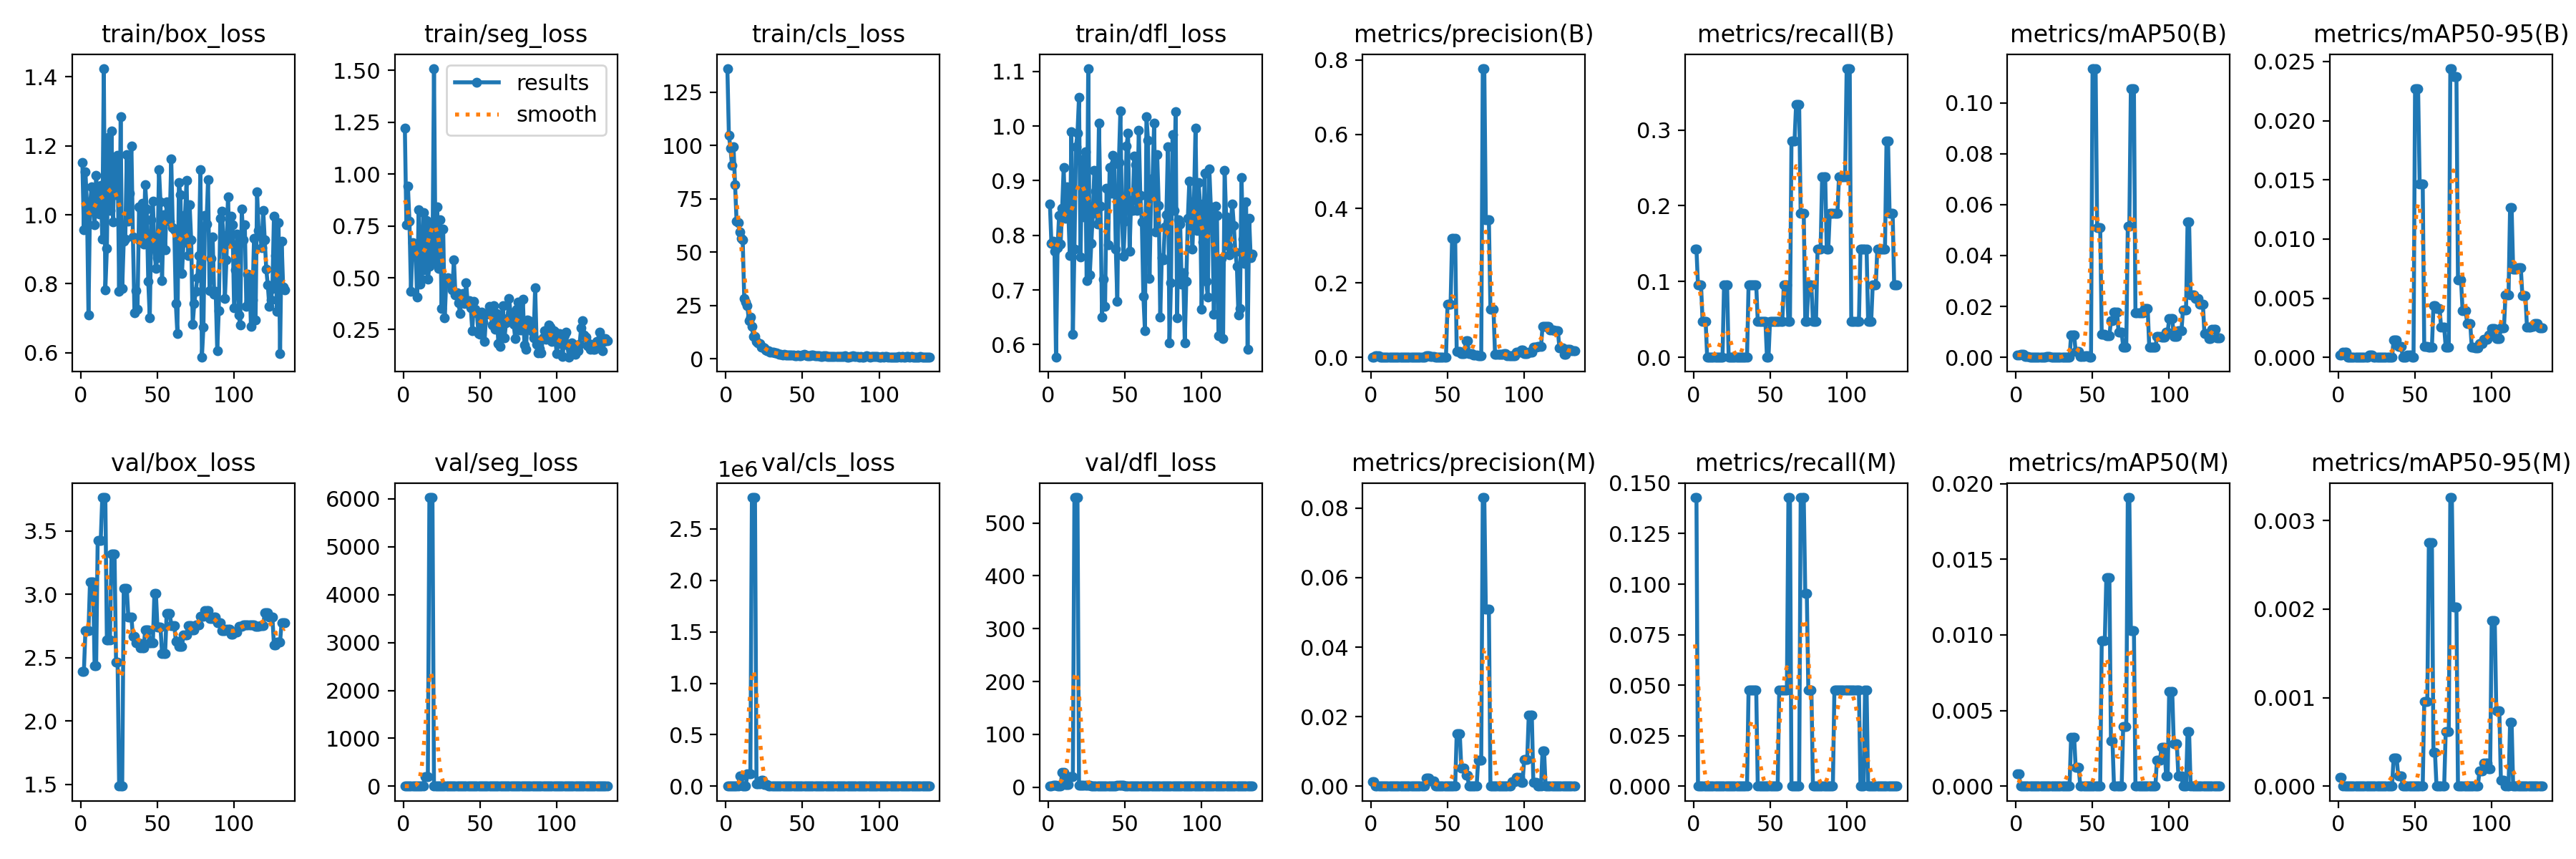

The file beside this chart, header and first rows:
epoch, time, train/box_loss, train/seg_loss, train/cls_loss, train/dfl_loss, metrics/precision(B), metrics/recall(B), metrics/mAP50(B), metrics/mAP50-95(B), metrics/precision(M), metrics/recall(M), metrics/mAP50(M), metrics/mAP50-95(M), val/box_loss, val/seg_loss, val/cls_loss, val/dfl_loss, lr/pg0, lr/pg1, lr/pg2
1, 8.525, 1.153, 1.221, 136, 0.8576, 0.00125, 0.1429, 0.0009, 0.00022, 0.00125, 0.1429, 0.0008, 0.0001, 2.389, 3.281, 93.8, 1.848, 0.00044, 0.00044, 0.00044
2, 14.86, 0.9574, 0.7542, 104.6, 0.7849, 0.00125, 0.1429, 0.0009, 0.00022, 0.00125, 0.1429, 0.0008, 0.0001, 2.389, 3.281, 93.8, 1.848, 0.0008955, 0.0008955, 0.0008955
3, 21.22, 1.125, 0.9407, 98.84, 0.7893, 0.00346, 0.09524, 0.00128, 0.00042, 0, 0, 0, 0, 2.711, 1.357, 64.93, 3.257, 0.001347, 0.001347, 0.001347
4, 27.48, 1.032, 0.7718, 90.81, 0.7713, 0.00346, 0.09524, 0.00128, 0.00042, 0, 0, 0, 0, 2.711, 1.357, 64.93, 3.257, 0.001793, 0.001793, 0.001793
5, 33.8, 0.7088, 0.4361, 99.5, 0.5767, 0.00346, 0.09524, 0.00128, 0.00042, 0, 0, 0, 0, 2.711, 1.357, 64.93, 3.257, 0.00196, 0.00196, 0.00196
6, 40.4, 1.028, 0.668, 81.55, 0.7768, 0.00044, 0.04762, 0.00022, 4e-05, 0, 0, 0, 0, 3.099, 1.683, 281.8, 2.763, 0.00195, 0.00195, 0.00195
7, 46.62, 1.08, 0.6448, 64.52, 0.8361, 0.00044, 0.04762, 0.00022, 4e-05, 0, 0, 0, 0, 3.099, 1.683, 281.8, 2.763, 0.001941, 0.001941, 0.001941
8, 52.81, 1.022, 0.6313, 63.91, 0.7841, 0.00044, 0.04762, 0.00022, 4e-05, 0, 0, 0, 0, 3.099, 1.683, 281.8, 2.763, 0.001931, 0.001931, 0.001931
9, 59.58, 0.972, 0.4057, 59.35, 0.8499, 0, 0, 0, 0, 0, 0, 0, 0, 2.435, 9.508, 97296, 28.35, 0.001921, 0.001921, 0.001921
10, 65.76, 1.114, 0.828, 56.32, 0.924, 0, 0, 0, 0, 0, 0, 0, 0, 2.435, 9.508, 97296, 28.35, 0.001911, 0.001911, 0.001911
11, 72.21, 1.038, 0.4704, 55.68, 0.8308, 0, 0, 0, 0, 0, 0, 0, 0, 3.427, 1.287, 4372, 4.847, 0.001901, 0.001901, 0.001901
12, 78.09, 1.003, 0.492, 28.39, 0.8888, 0, 0, 0, 0, 0, 0, 0, 0, 3.427, 1.287, 4372, 4.847, 0.001891, 0.001891, 0.001891
13, 84.18, 1.086, 0.8141, 26.71, 0.8451, 0, 0, 0, 0, 0, 0, 0, 0, 3.427, 1.287, 4372, 4.847, 0.001881, 0.001881, 0.001881
14, 91.21, 0.9302, 0.5391, 25.11, 0.7634, 0, 0, 0, 0, 0, 0, 0, 0, 3.764, 204.2, 123251, 20.13, 0.001871, 0.001871, 0.001871
15, 98.18, 1.424, 0.7764, 18.05, 0.9895, 0, 0, 0, 0, 0, 0, 0, 0, 3.764, 204.2, 123251, 20.13, 0.001861, 0.001861, 0.001861
16, 104.4, 0.783, 0.4923, 19.48, 0.6195, 0, 0, 0, 0, 0, 0, 0, 0, 3.764, 204.2, 123251, 20.13, 0.001852, 0.001852, 0.001852
17, 111.2, 0.9024, 0.5537, 15.17, 0.7748, 0, 0, 0, 0, 0, 0, 0, 0, 2.638, 6028, 2.80366e+06, 548.3, 0.001842, 0.001842, 0.001842
18, 117.6, 1.225, 0.7503, 10.41, 0.9619, 0, 0, 0, 0, 0, 0, 0, 0, 2.638, 6028, 2.80366e+06, 548.3, 0.001832, 0.001832, 0.001832
19, 123.9, 1.013, 0.5716, 10.6, 0.9867, 0, 0, 0, 0, 0, 0, 0, 0, 2.638, 6028, 2.80366e+06, 548.3, 0.001822, 0.001822, 0.001822
20, 131.1, 1.243, 1.508, 8.085, 1.053, 0.00086, 0.09524, 0.00047, 0.00019, 0, 0, 0, 0, 3.316, 2.204, 22400, 4.152, 0.001812, 0.001812, 0.001812
21, 137.3, 0.9792, 0.6031, 7.546, 0.7609, 0.00086, 0.09524, 0.00047, 0.00019, 0, 0, 0, 0, 3.316, 2.204, 22400, 4.152, 0.001802, 0.001802, 0.001802
22, 143.9, 1.153, 0.8416, 7.28, 0.9388, 0.00086, 0.09524, 0.00047, 0.00019, 0, 0, 0, 0, 3.316, 2.204, 22400, 4.152, 0.001792, 0.001792, 0.001792
23, 150.8, 1.057, 0.5451, 5.399, 0.8342, 0, 0, 0, 0, 0, 0, 0, 0, 2.463, 7.751, 60096, 3.91, 0.001782, 0.001782, 0.001782
24, 157.1, 1.173, 0.7805, 5.454, 0.9536, 0, 0, 0, 0, 0, 0, 0, 0, 2.463, 7.751, 60096, 3.91, 0.001772, 0.001772, 0.001772
25, 164.1, 0.778, 0.3513, 5.029, 0.7174, 0, 0, 0, 0, 0, 0, 0, 0, 1.484, 9.901, 17531, 3.556, 0.001762, 0.001762, 0.001762
26, 170.4, 1.285, 0.7346, 4.268, 1.105, 0, 0, 0, 0, 0, 0, 0, 0, 1.484, 9.901, 17531, 3.556, 0.001752, 0.001752, 0.001752
27, 176.4, 0.7863, 0.3053, 3.943, 0.7274, 0, 0, 0, 0, 0, 0, 0, 0, 1.484, 9.901, 17531, 3.556, 0.001743, 0.001743, 0.001743
28, 183.9, 0.9235, 0.4859, 3.687, 0.7848, 0, 0, 0, 0, 0, 0, 0, 0, 3.045, 1.122, 976.3, 2.219, 0.001733, 0.001733, 0.001733
29, 190.1, 0.9306, 0.5009, 3.206, 0.8403, 0, 0, 0, 0, 0, 0, 0, 0, 3.045, 1.122, 976.3, 2.219, 0.001723, 0.001723, 0.001723
30, 196, 1.174, 0.4926, 3.248, 0.9186, 0, 0, 0, 0, 0, 0, 0, 0, 3.045, 1.122, 976.3, 2.219, 0.001713, 0.001713, 0.001713
31, 203.5, 0.9819, 0.4692, 3.032, 0.8807, 0, 0, 0, 0, 0, 0, 0, 0, 2.822, 0.7005, 5.556, 2.548, 0.001703, 0.001703, 0.001703
32, 210, 1.063, 0.443, 2.77, 0.8206, 0, 0, 0, 0, 0, 0, 0, 0, 2.822, 0.7005, 5.556, 2.548, 0.001693, 0.001693, 0.001693
33, 216.2, 1.2, 0.5876, 2.89, 1.005, 0, 0, 0, 0, 0, 0, 0, 0, 2.822, 0.7005, 5.556, 2.548, 0.001683, 0.001683, 0.001683
34, 223.5, 0.9359, 0.4163, 2.426, 0.8535, 0, 0, 0, 0, 0, 0, 0, 0, 2.666, 0.7547, 4.747, 2.493, 0.001673, 0.001673, 0.001673
35, 229.3, 0.7163, 0.4274, 2.077, 0.651, 0, 0, 0, 0, 0, 0, 0, 0, 2.666, 0.7547, 4.747, 2.493, 0.001663, 0.001663, 0.001663
36, 236.8, 0.7808, 0.3776, 2.161, 0.7198, 0.00454, 0.09524, 0.00866, 0.00148, 0.00227, 0.04762, 0.00323, 0.00032, 2.618, 0.5539, 4.634, 2.393, 0.001654, 0.001654, 0.001654
37, 243, 0.727, 0.3269, 1.839, 0.6695, 0.00454, 0.09524, 0.00866, 0.00148, 0.00227, 0.04762, 0.00323, 0.00032, 2.618, 0.5539, 4.634, 2.393, 0.001644, 0.001644, 0.001644
38, 249, 1.024, 0.4021, 2.229, 0.8865, 0.00454, 0.09524, 0.00866, 0.00148, 0.00227, 0.04762, 0.00323, 0.00032, 2.618, 0.5539, 4.634, 2.393, 0.001634, 0.001634, 0.001634
39, 256.8, 0.9244, 0.4254, 1.904, 0.7831, 0.00314, 0.09524, 0.00223, 0.00093, 0.00157, 0.04762, 0.00124, 0.00012, 2.576, 0.6164, 4.734, 2.412, 0.001624, 0.001624, 0.001624
40, 263.5, 1.034, 0.3756, 1.976, 0.9242, 0.00314, 0.09524, 0.00223, 0.00093, 0.00157, 0.04762, 0.00124, 0.00012, 2.576, 0.6164, 4.734, 2.412, 0.001614, 0.001614, 0.001614
41, 269.7, 0.9153, 0.4766, 1.928, 0.8767, 0.00314, 0.09524, 0.00223, 0.00093, 0.00157, 0.04762, 0.00124, 0.00012, 2.576, 0.6164, 4.734, 2.412, 0.001604, 0.001604, 0.001604
42, 279, 1.088, 0.3762, 1.891, 0.9463, 0.00057, 0.04762, 0.00031, 3e-05, 0, 0, 0, 0, 2.718, 0.548, 4.546, 2.594, 0.001594, 0.001594, 0.001594
43, 286, 1.017, 0.3901, 1.872, 0.9312, 0.00057, 0.04762, 0.00031, 3e-05, 0, 0, 0, 0, 2.718, 0.548, 4.546, 2.594, 0.001584, 0.001584, 0.001584
44, 293.5, 0.8073, 0.3546, 1.858, 0.7754, 0.00057, 0.04762, 0.00031, 3e-05, 0, 0, 0, 0, 2.718, 0.548, 4.546, 2.594, 0.001574, 0.001574, 0.001574
45, 302.2, 0.7019, 0.2459, 1.647, 0.6789, 0.00065, 0.04762, 0.00062, 0.00018, 0, 0, 0, 0, 2.614, 0.7486, 5.053, 3.294, 0.001564, 0.001564, 0.001564
46, 309.8, 0.9866, 0.3857, 1.575, 0.9335, 0.00065, 0.04762, 0.00062, 0.00018, 0, 0, 0, 0, 2.614, 0.7486, 5.053, 3.294, 0.001554, 0.001554, 0.001554
47, 317.2, 1.04, 0.3471, 1.736, 1.028, 0.00065, 0.04762, 0.00062, 0.00018, 0, 0, 0, 0, 2.614, 0.7486, 5.053, 3.294, 0.001545, 0.001545, 0.001545
48, 326.1, 0.9042, 0.3303, 1.491, 0.835, 0, 0, 0, 0, 0, 0, 0, 0, 3.006, 0.9377, 4.667, 3.808, 0.001535, 0.001535, 0.001535
49, 333.2, 0.844, 0.2312, 1.527, 0.7615, 0, 0, 0, 0, 0, 0, 0, 0, 3.006, 0.9377, 4.667, 3.808, 0.001525, 0.001525, 0.001525
50, 340.8, 0.876, 0.2268, 1.683, 0.8257, 0.1429, 0.04762, 0.1134, 0.02268, 0, 0, 0, 0, 2.739, 0.4432, 4.452, 2.699, 0.001515, 0.001515, 0.001515
51, 347.9, 1.131, 0.3346, 2.107, 0.9638, 0.1429, 0.04762, 0.1134, 0.02268, 0, 0, 0, 0, 2.739, 0.4432, 4.452, 2.699, 0.001505, 0.001505, 0.001505
52, 354.8, 1.037, 0.2858, 1.695, 0.9866, 0.1429, 0.04762, 0.1134, 0.02268, 0, 0, 0, 0, 2.739, 0.4432, 4.452, 2.699, 0.001495, 0.001495, 0.001495
53, 363.8, 0.8096, 0.1934, 1.551, 0.7715, 0.3197, 0.04762, 0.05106, 0.01468, 0, 0, 0, 0, 2.533, 0.4749, 4.365, 2.096, 0.001485, 0.001485, 0.001485
54, 370.5, 1, 0.3228, 1.503, 0.8633, 0.3197, 0.04762, 0.05106, 0.01468, 0, 0, 0, 0, 2.533, 0.4749, 4.365, 2.096, 0.001475, 0.001475, 0.001475
55, 377.3, 0.8983, 0.3288, 1.635, 0.8451, 0.3197, 0.04762, 0.05106, 0.01468, 0, 0, 0, 0, 2.533, 0.4749, 4.365, 2.096, 0.001465, 0.001465, 0.001465
56, 385.6, 1.038, 0.3629, 1.712, 0.9456, 0.01515, 0.04762, 0.00899, 0.0009, 0.01515, 0.04762, 0.00962, 0.00096, 2.851, 0.5376, 4.327, 2.21, 0.001455, 0.001455, 0.001455
57, 392.3, 1.029, 0.3253, 1.664, 0.9293, 0.01515, 0.04762, 0.00899, 0.0009, 0.01515, 0.04762, 0.00962, 0.00096, 2.851, 0.5376, 4.327, 2.21, 0.001446, 0.001446, 0.001446
58, 399.6, 0.9819, 0.2735, 1.5, 0.8462, 0.01515, 0.04762, 0.00899, 0.0009, 0.01515, 0.04762, 0.00962, 0.00096, 2.851, 0.5376, 4.327, 2.21, 0.001436, 0.001436, 0.001436
59, 408, 1.162, 0.3664, 1.5, 0.9927, 0.01053, 0.09524, 0.00844, 0.00084, 0.00526, 0.04762, 0.01377, 0.00275, 2.755, 0.4745, 3.529, 2.486, 0.001426, 0.001426, 0.001426
60, 415.4, 0.9624, 0.2519, 1.468, 0.8728, 0.01053, 0.09524, 0.00844, 0.00084, 0.00526, 0.04762, 0.01377, 0.00275, 2.755, 0.4745, 3.529, 2.486, 0.001416, 0.001416, 0.001416
... 73 more rows
